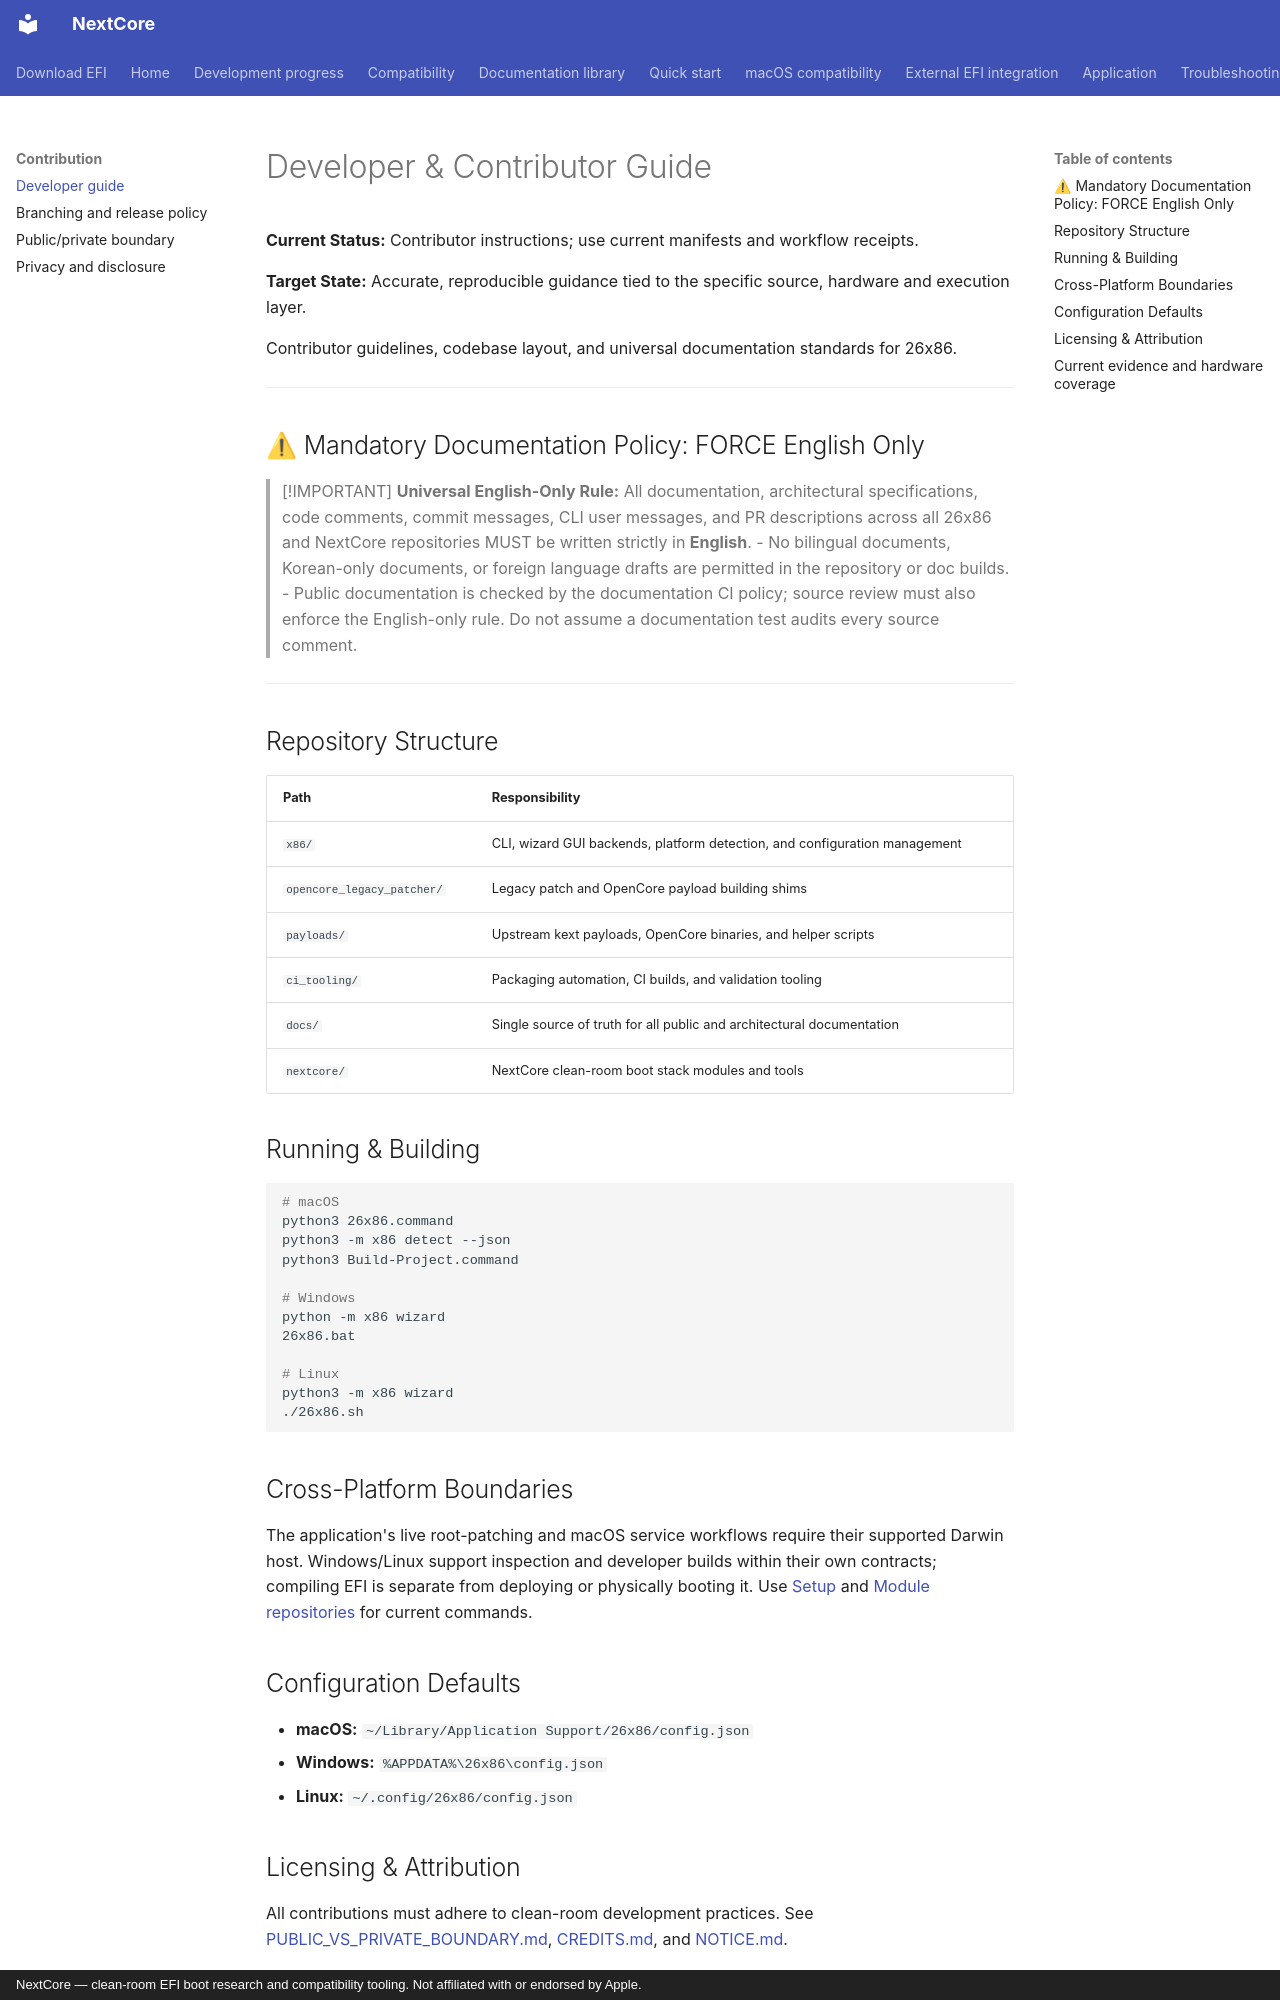

repository: 26x86/26x86 · page: wiki/Developer/index.html · generator: mkdocs · copyright: NextCore — clean-room EFI boot research and compatibility tooling. Not affiliated with or endorsed by Apple.

# Developer & Contributor Guide

**Current Status:** Contributor instructions; use current manifests and workflow receipts.

**Target State:** Accurate, reproducible guidance tied to the specific source, hardware and execution layer.

Contributor guidelines, codebase layout, and universal documentation standards for 26x86.

---

## ⚠ Mandatory Documentation Policy: FORCE English Only

> [!IMPORTANT]
> **Universal English-Only Rule:**
> All documentation, architectural specifications, code comments, commit messages, CLI user messages, and PR descriptions across all 26x86 and NextCore repositories MUST be written strictly in **English**.
> - No bilingual documents, Korean-only documents, or foreign language drafts are permitted in the repository or doc builds.
> - Public documentation is checked by the documentation CI policy; source review must also enforce the English-only rule. Do not assume a documentation test audits every source comment.

---

## Repository Structure

| Path | Responsibility |
|------|----------------|
| `x86/` | CLI, wizard GUI backends, platform detection, and configuration management |
| `opencore_legacy_patcher/` | Legacy patch and OpenCore payload building shims |
| `payloads/` | Upstream kext payloads, OpenCore binaries, and helper scripts |
| `ci_tooling/` | Packaging automation, CI builds, and validation tooling |
| `docs/` | Single source of truth for all public and architectural documentation |
| `nextcore/` | NextCore clean-room boot stack modules and tools |

## Running & Building

```bash
# macOS
python3 26x86.command
python3 -m x86 detect --json
python3 Build-Project.command

# Windows
python -m x86 wizard
26x86.bat

# Linux
python3 -m x86 wizard
./26x86.sh
```

## Cross-Platform Boundaries

The application's live root-patching and macOS service workflows require their supported Darwin host. Windows/Linux support inspection and developer builds within their own contracts; compiling EFI is separate from deploying or physically booting it. Use [Setup](../SETUP.md) and [Module repositories](Nextcore-Modules.md) for current commands.

## Configuration Defaults

- **macOS:** `~/Library/Application Support/26x86/config.json`
- **Windows:** `%APPDATA%\26x86\config.json`
- **Linux:** `~/.config/26x86/config.json`

## Licensing & Attribution

All contributions must adhere to clean-room development practices. See [PUBLIC_VS_PRIVATE_BOUNDARY.md](../PUBLIC_VS_PRIVATE_BOUNDARY.md), [CREDITS.md](https://github.com/26x86/26x86/blob/main/CREDITS.md), and [NOTICE.md](https://github.com/26x86/26x86/blob/main/NOTICE.md).
